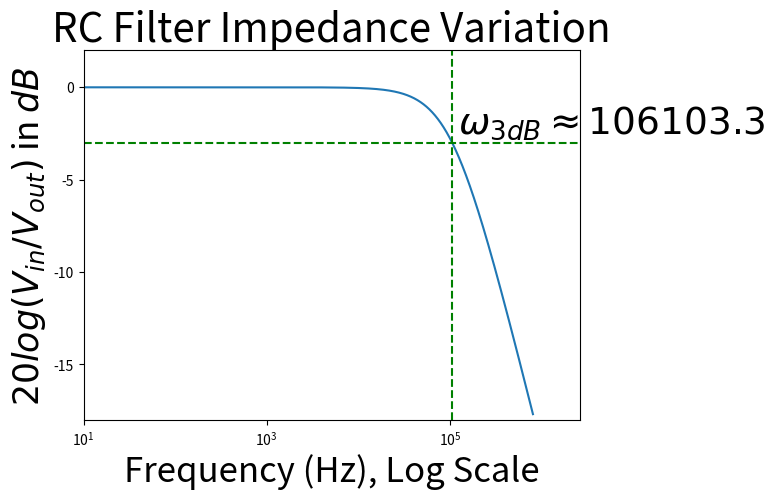

The script that saved this image:
#####################################################

# [redacted]
# Radio Astronomy code for central limit theorem. 

#####################################################

import numpy as np
import matplotlib.pyplot as plt


def imp_rc(r,c,w):
    
    #r_c = 1./(np.complex(1j*w*c))

    #return 20.*np.log10(r_c./(np.sqrt(r**2 + r_c**2.)))
    w *= 2*np.pi
    return 20.*np.log10(1./(np.sqrt(1. + (w**2.)*(r**2.)*(c**2.))))

r = 150.
c = 10000.*10**(-12)
res = 1./(2.*np.pi*r*c)

y = []
x=[]

#look up np.linspace, np.logspace
for i in np.arange(res-1000000., res+700000, 10):

    y.append(imp_rc(r,c,i))
    x.append(i)


plt.plot(x,y)
plt.xlabel(r'Frequency (Hz), Log Scale',size=25)
plt.ylabel(r'$20log\left(V_{in}/V_{out}\right)$ in $dB$',size=25)
plt.title(r'RC Filter Impedance Variation',size=29)
plt.axis([10,2.6*10**(6),-18,2])
plt.xscale('log')
plt.axhline(-3., color='g',ls='dashed')
plt.axvline(res,color='g',ls='dashed')
plt.text(res+16000,-2.5,r'$\omega_{3dB}\approx'+str(106103.3)+'$', size=27)
plt.rc('xtick', labelsize=24)
plt.rc('ytick', labelsize=24)
#plt.text(1.07302*10**(6),3.280992*10**(8),r'$f_{max}='+str(r)+'$',size=16)
plt.show()

